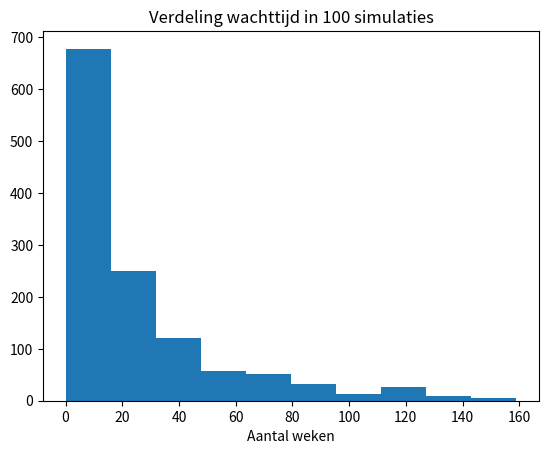
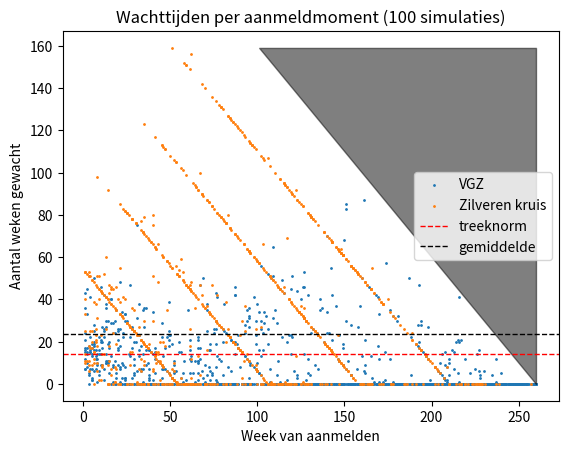
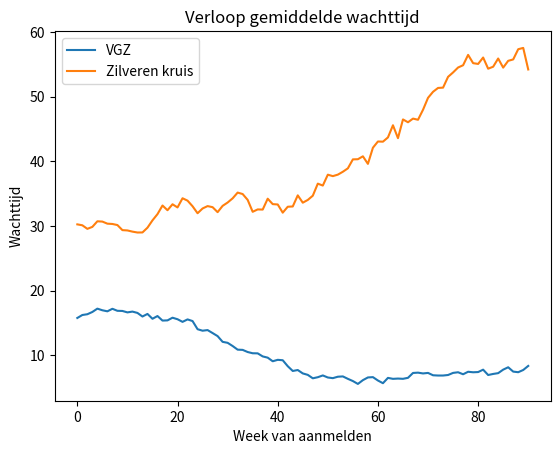
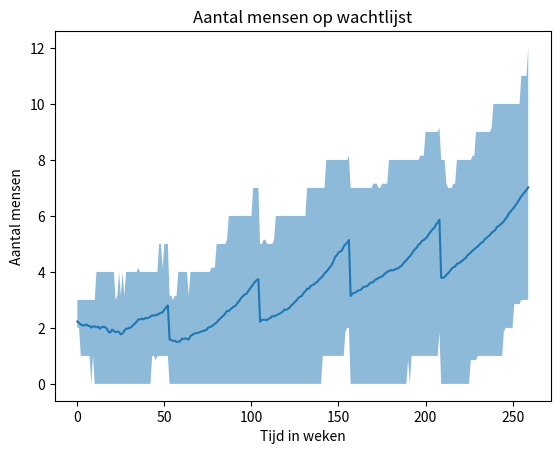
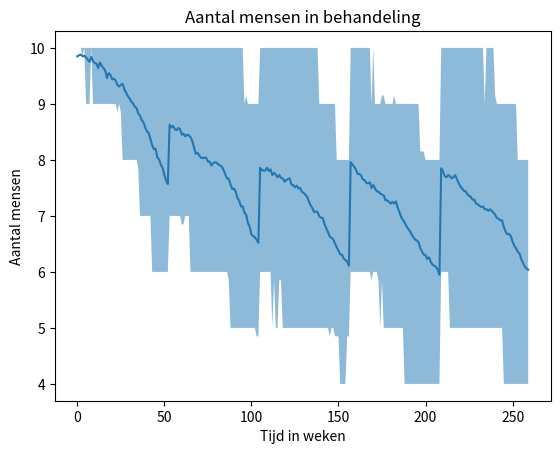
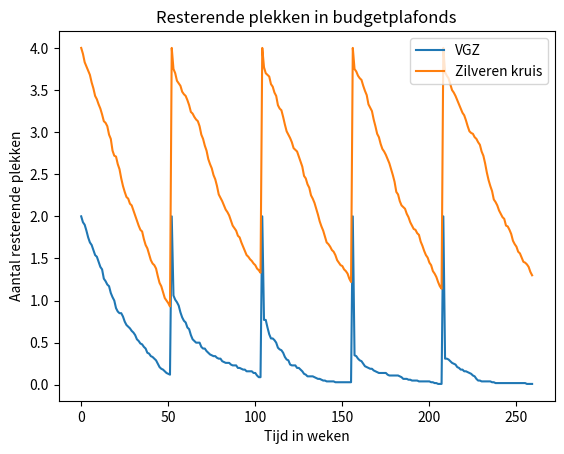

These charts were generated, in order, by the following Python code:
# -*- coding: utf-8 -*-
"""
Created on Wed Jun 29 13:28:00 2022

@author: rasil
"""

# -*- coding: utf-8 -*-
"""
Agent-based model voor wachtlijst ggz, met budgetplafonds per zorgverzekeraar.

Instroom gemodelleerd met een Poisson-proces 
(parameter: gemidddelde instroom). 
Behandelduur gemodelleerd met een normale verdeling 
(parameters: gemiddelde behandelduur, spreiding behandelduur)
Clienten kunnen drop-out gaan aan het eind van de hun wachttijd,
of gedurende de behandeling.
(parameters: kans drop-out wachtlijst, kans drop-out behandeling)

Brengt in beeld hoe de aantallen mensen op de wachtlijst en in behandeling verlopen.
Laat zien hoe de verdeling van wachttijden en het verloop van wachttijd over de tijd 
eruit ziet voor cliënten van verschillende zorgverzekeraars.  
"""

# Import modules
import numpy as np
import math
import matplotlib.pyplot as plt
import random

# ----------------------------------------------------------------------------
class client(object):
    
    """
    attributes:
        rest_behandelduur: float, de resterende behandelduur van deze client 
        wachttijd: int, hoe lang heeft deze cliënt tot nu toe gewacht?
        zv: zorgverzekeraar
    """
    
    def __init__(self, rest_behandelduur, wachttijd, zv):
        # Set attributes
        self.rest_behandelduur = rest_behandelduur
        self.wachttijd = wachttijd
        self.zv = zv
    def update_behandelduur(self):
        "Update van de resterende behandelduur"
        self.rest_behandelduur = self.rest_behandelduur - 1
    def update_wachttijd(self):
        "Houdt bij hoe lang client al gewacht heeft"
        self.wachttijd = self.wachttijd + 1

class behandeling(object):
    
    """
    behandeling
    attributes:
        wachtlijst: list, cliënten op de wachtlijst
        in_behandeling: list, cliënten in behandeling
        max_capaciteit: int, totaal aantal behandelplekken
        gem_behandelduur: int, gemiddelde behandelduur in weken
        tijd: int, hoe veel weken loopt de simulatie al
        plafonds: dict, key is zorgverzekeraar, value is resterende behandelingen dit jaar
        
    """
    def __init__(self, wachtlijst, in_behandeling, 
                 max_capaciteit, gem_behandelduur, plafonds, tijd):

        # Set attributes
        self.wachtlijst = wachtlijst
        self.in_behandeling = in_behandeling
        self.max_capaciteit = max_capaciteit
        self.gem_behandelduur = gem_behandelduur
        self.plafonds = plafonds
        self.tijd = tijd
        
    def update(self, instroom, p_dropout_w, p_dropout_b, spreiding_duur, zv_kansen):
        """
        Functie die wachtlijst en in_behandeling updatet. 
        Zorgt voor instroom wachtlijst op basis van Poisson met parameter instroom.
        Checkt of er behandelplekken vrij zijn en laat wachtenden instromen.
        Checkt of er cliënten klaar zijn om uit te stromen. 
        Checkt of er cliënten drop-out gaan.
        Returns: wachttijden, aanmeldmomenten van in deze tijdstap gestarte cliënten
        """
        
        # TIJD BIJHOUDEN
        self.tijd = self.tijd + 1
        
        # INSTROOM WACHTLIJST op basis van Poisson met parameter instroom.
        aantal_in = np.random.poisson(instroom)
        # Creëer nieuwe cliënten voor op wachtlijst
        nieuwe_clienten = []
        for i in range(aantal_in):
            # Bepaal behandelduur en verzekeraar
            behandelduur = np.random.normal(self.gem_behandelduur, spreiding_duur*self.gem_behandelduur)
            zv = random.choices(list(self.plafonds.keys()), weights = zv_kansen)
            zv = zv[0]
            nieuwe_client = client(behandelduur, 0, zv)
            nieuwe_clienten.append(nieuwe_client)
        # Voeg nieuwe clienten toe aan wachtlijst
        self.wachtlijst.extend(nieuwe_clienten)
        
        # INSTROOM BEHANDELING op basis van plekken vrij, wachtenden, drop-out en plafonds
        # Bepaal hoe veel plekken vrij
        plekken_vrij = self.max_capaciteit - len(self.in_behandeling)
        # Initialiseer lijst wachttijden, aanmeldmomenten, zorgverzekeraars
        wachttijden = []
        aanmeldmomenten = []
        zorgverzekeraars = []
        # Probeer voor elke vrije plek iemand te laten starten
        for i in range(plekken_vrij):
            # k houdt bij welke wachtende wordt overwogen
            # begin met wachtende 0 
            k = 0
            # zolang er nog wachtenden zijn...
            while k < len(self.wachtlijst):
                # neem persoon k in overweging als starter
                starter = self.wachtlijst[k]
                zv_starter = starter.zv
                # als hij een budgetplafond heeft...
                if self.plafonds[zv_starter] == 0:
                    # .. neem volgende persoon in overweging
                    k += 1
                # als hij geen budgetplafond heeft...
                else:
                    # als drop-out...
                    if(np.random.binomial(1, p_dropout_w)):
                        # ...verwijder van wachtlijst
                        del self.wachtlijst[k]
                    # als geen drop-out...
                    else:
                        # ..is dit de persoon die gaat starten
                        break
            # Als niemand is gevonden zonder bp en zonder drop-out, doe niets
            if len(self.wachtlijst) == k:
                break
            
            # Laat persoon starten
            if self.plafonds[zv_starter] > 0:
                self.in_behandeling.append(starter)
                # Registreer de wachttijd van deze persoon
                wachttijden.append(starter.wachttijd)
                aanmeldmomenten.append(self.tijd - starter.wachttijd)
                zorgverzekeraars.append(zv_starter)
                # En update plafonds
                self.plafonds[zv_starter] = self.plafonds[zv_starter] - 1
                # Verwijder deze persoon van wachtlijst
                del self.wachtlijst[k]
            
        # UITSTROOM DOOR AFRONDEN BEHANDELING    
        # Check voor elke client of ie nog in behandeling blijft
        # Zo niet, voeg m niet toe aan de nieuwe in_behandeling
        nieuwe_in_behandeling = []
        for clt in self.in_behandeling:
           if not(clt.rest_behandelduur < 0):
               nieuwe_in_behandeling.append(clt)
        self.in_behandeling = nieuwe_in_behandeling
        
        # DROP-OUT BEHANDELING
        # Voor elke persoon in behandeling, bepaal wel of geen drop-out
        in_behandeling_gedropt = []
        for clt in self.in_behandeling:
            if not(np.random.binomial(1, 1-(1-p_dropout_b)**(1/self.gem_behandelduur))):
                in_behandeling_gedropt.append(clt)
        self.in_behandeling = in_behandeling_gedropt
        
        # Return wachttijden
        return wachttijden, aanmeldmomenten, zorgverzekeraars
    
# ----------------------------------------------------------------------------
def simuleer_wachtlijst_bp(num_wachtlijst_start, 
                           rho_start, 
                           max_capaciteit,
                           instroom,
                           gem_behandelduur,
                           spreiding_duur,
                           p_dropout_w,
                           p_dropout_b,
                           num_trials,
                           num_tijdstap,
                           start_plafonds,
                           zv_kansen):
    """
    Functie die de simulatie met budgetplafonds runt. 
    Args:
        num_wachtlijst_start = int, aantal clienten op wachtlijst bij begin simulatie
        rho_start = float, gedeelte waarvoor de capaciteit is gevuld bij begin simulatie
        max_capaciteit = int, aantal plekken in behandeling
        instroom = float, gemiddelde wekelijkse instroom
        gem_behandelduur = float, gemiddelde behandelduur
        spreiding_duur = float, ratio spreiding/gemiddelde van behandelduur
        p_dropout_w = kans dat iemand ergens tijdens wachtlijst uitvalt
        p_dropout_b = kans dat iemand ergens tijdens behandeling uitvalt
        start_plafonds = dictionary met key verzekeraar, value plafond
        zv_kansen = list met hoe vaak elke zorgverzekeraar voorkomt (bijv percentages)
    """
    # Initialiseer matrices/lijsten om resultaten van trials te bewaren
    start_plafonds_kopie = start_plafonds.copy()
    wachttijden = []
    aanmeldmomenten = []
    zorgverzekeraars = []
    sim_plafonds = np.zeros((num_trials, num_tijdstap, len(start_plafonds_kopie)))
    sim_wachtlijst = np.zeros((num_trials, num_tijdstap))
    sim_in_behandeling = np.zeros((num_trials, num_tijdstap))

    # Voor num_trials trials
    for trial in range(num_trials):
        
        # Initialiseer wachtlijst met nieuwe cliënten
        start_wachtlijst = []
        for i in range(num_wachtlijst_start):
            behandelduur = np.random.normal(gem_behandelduur, spreiding_duur*gem_behandelduur)
            zv = random.choices(list(start_plafonds.keys()), weights = zv_kansen)
            zv = zv[0]
            start_wachtlijst.append(client(behandelduur, 0, zv))
        
        # Initialiseer in_behandeling met cliënten die al variabel lang in behandeling zijn
        start_in_behandeling = []
        for i in range(math.floor(rho_start*max_capaciteit)):
            behandelduur = np.random.normal(gem_behandelduur, spreiding_duur*gem_behandelduur)
            zv = random.choices(list(start_plafonds.keys()), weights = zv_kansen)
            zv = zv[0]
            al_behandeld = np.random.uniform(0, behandelduur)            
            start_in_behandeling.append(client(behandelduur - al_behandeld, 0, zv))
        
        # Initialiseer behandeling met deze wachtlijst, in_behandeling
        sim_behandeling = behandeling(start_wachtlijst, start_in_behandeling, 
                                      max_capaciteit, gem_behandelduur, 
                                      start_plafonds_kopie, tijd = 0)
        # Voor elke tijdstap:
        for tijdstap in range(num_tijdstap):
            # Update wachttijd voor alle clienten in wachtlijst
            for clt in sim_behandeling.wachtlijst:
                clt.update_wachttijd()
            # Update rest_behandelduur alle clienten in in_behandeling
            for clt in sim_behandeling.in_behandeling:
                clt.update_behandelduur()
            # Update de behandeling en sla wachttijden, aanmeldmomenten op
            wt, am, zv = sim_behandeling.update(instroom, p_dropout_w, 
                                                p_dropout_b, spreiding_duur, zv_kansen)
            wachttijden.extend(wt)
            aanmeldmomenten.extend(am)
            zorgverzekeraars.extend(zv)
            # Als eind jaar, de plafonds weer terugzetten op startwaarde
            if(tijdstap%52 == 0):
                sim_behandeling.plafonds = start_plafonds.copy()
            
            # Bereken en bewaar resultaten 
            # Sla de overgebleven plekken per zorgverzekeraar op
            zvs = list(sim_behandeling.plafonds.keys())
            num_zvs = len(zvs)
            for i in range(num_zvs):
                sim_plafonds[trial, tijdstap, i] = sim_behandeling.plafonds[zvs[i]]
            # Sla grootte wachtlijst, in_behandeling en rho op
            sim_wachtlijst[trial, tijdstap] = len(sim_behandeling.wachtlijst)
            sim_in_behandeling[trial, tijdstap] = len(sim_behandeling.in_behandeling)
            rho = sim_in_behandeling/max_capaciteit
            
    return sim_wachtlijst, sim_in_behandeling, sim_plafonds, wachttijden, aanmeldmomenten, zorgverzekeraars, rho, max_capaciteit
# -------------------------------------------------------------------------------
def gemiddelde_wachttijd(t, delta, wachttijden, aanmeldmomenten, num_tijdstap):
    """
    Hulpfunctie voor resultaten_simulatie_bp()
    Bepaalt gemiddelde wachttijd op bepaald tijdstip over meerdere simulaties.
    
    t = int, aanmeldmoment waarvoor wachttijd bepaald moet worden
    delta = int, lengte van het tijdvak
    wachttijden = list, lijst met wachttijden uit simulatie
    aanmeldmomenten = list, lijst met bijbehorende aanmeldmomenten uit simulatie 
    num_tijdstap = int, hoe lang liep de simulatie?
    
    returns: wachttijd
    """
    # Als t te veel aan het eind van de simulatie zit, waardoor er geen volledige
    # data meer beschikbaar is, geef melding. 
    max_am = num_tijdstap - max(wachttijden)
    if(t + 0.5*delta > max_am):
        print("Dit aanmeldmoment ligt zo dicht bij het eind van de simulatie, dat de wachttijd niet goed bepaald kan worden.")
    else:
        # verzamel alle wachttijden binnen het tijdvak
        # met uitzondering van wachttijden bij aanmeldmoment t=0
        wachttijden_tijdvak = []
        for i in range(max(int(t - 0.5*delta), 1), int(t + 0.5*delta)):
           for j in range(len(aanmeldmomenten)):
               if(aanmeldmomenten[j] == i):
                   wachttijden_tijdvak.append(wachttijden[j])
        n = len(wachttijden_tijdvak)               
        if(n == 0):
            print("Geen starters in het tijdvak om gemiddelde wachttijd te bepalen")
        else:
            gem = sum(wachttijden_tijdvak)/n
            return gem
        
# -------------------------------------------------------------------------------

def resultaten_simulatie_bp(sim_wachtlijst, sim_in_behandeling, sim_plafonds, 
                            wachttijden, aanmeldmomenten, zorgverzekeraars,
                            rho, max_capaciteit):
    """
    Visualiseert het verloop van de simulatie en geeft samenvatting resultaten. 
    sim_wachtlijst: Matrix met op positie (i,j) de wachtlijst in trial i, tijdstap j.
    sim_in_behandeling: Matrix met op positie (i,j) de wachtlijst in trial i, tijdstap j. 
    sim_plafonds: Array met op positie (i,j,k) de overgebleven plekken in trial i, tijdstap j, 
        zorgverzekeraar k. 
    wachttijden: Lijst met wachttijden van alle starters tijdens alle trials. 
    aanmeldmomenten: Lijst met aanmeldmomenten van alle starters tijdens alle trials
    rho: Matrix met op positie (i,j) de mate waarin behandeling gevuld is in trial i, tijdstap j. 
    max_capaciteit: Aantal plekken in behandeling
    """
    # Bepaal grootte simulatie
    num_tijdstap = len(sim_wachtlijst[0])
    num_sim = len(sim_wachtlijst)
    num_punten = len(wachttijden)
    
    # Maak aangepaste lijst met wachttijden, alleen unbiased data
    wachttijden_adj = []
    for i in range(len(wachttijden)):
        if(aanmeldmomenten[i] < num_tijdstap - max(wachttijden)):
            wachttijden_adj.append(wachttijden[i])
    
    # Enkele resultaten om te printen
    wachttijd_gem = sum(wachttijden_adj)/len(wachttijden_adj)
    rho_gem = sum(sum(rho))/np.size(rho)
    wachttijd_gem_tekst = str(round(wachttijd_gem))
    rho_gem_tekst = str(round(100*rho_gem))
    clienten_gem = num_punten/num_sim
    clienten_gem_tekst = str(round(clienten_gem))  
    print(str(num_sim) + " simulaties van " + str(num_tijdstap) + " weken.")
    print("De gemiddelde wachttijd over alle simulaties is " + wachttijd_gem_tekst + " weken.")
    print("De capaciteit was gemiddeld voor " + rho_gem_tekst + " procent gevuld.")
    print("Er zijn per simulatie gemiddeld " + clienten_gem_tekst + " clienten gestart met behandeling.")
    # Bepaal percentage dat korter moest wachten dan treeknorm
    onder_treek = 0
    for wachttijd in wachttijden_adj:
        if(wachttijd < 14):
            onder_treek = onder_treek + 1
    procent_onder_treek = round(100*onder_treek/len(wachttijden_adj))
    print(str(procent_onder_treek) + " procent is binnen treeknorm gestart.")
    
    # VERDELING WACHTTIJDEN
    fig, ax = plt.subplots()
    ax.set_title('Verdeling wachttijd in ' + str(num_sim) + ' simulaties')
    ax.hist(wachttijden_adj)
    ax.set_xlabel('Aantal weken')
    
    # SCATTERPLOT WACHTTIJD PER AANMELDMOMENT
    fig, ax = plt.subplots()
    # Titels en assen
    ax.set_title('Wachttijden per aanmeldmoment (' + str(num_sim) + ' simulaties)')
    ax.set_xlabel('Week van aanmelden')
    ax.set_ylabel('Aantal weken gewacht')
    # Bepaal lijst met zorgverzekeraars
    zvs = list(set(zorgverzekeraars))
    # Maak scatterplot per zorgverzekeraar
    for zv in zvs:
        x_punten = []
        y_punten = []
        for i in range(num_punten):
            if(zorgverzekeraars[i] == zv):
                if not(aanmeldmomenten[i] == 0):
                    x_punten.append(aanmeldmomenten[i])
                    y_punten.append(wachttijden[i])
        ax.scatter(x_punten, y_punten, s = 1, label = zv)
    # Plot de lijn voor de treeknorm en het gemiddelde
    ax.axhline(y=14, color='r', linestyle='--', linewidth = 1, label = 'treeknorm')
    ax.axhline(y=wachttijd_gem, color='black', linestyle = '--', linewidth = 1, label = 'gemiddelde')
    # Maak legend
    ax.legend()
    # Plot eindlijn
    x_eindlijn = np.linspace(num_tijdstap - max(wachttijden), num_tijdstap, 100)
    y_eindlijn = num_tijdstap - x_eindlijn
    ax.fill_between(x_eindlijn, y_eindlijn, max(wachttijden), alpha = 0.5, color = 'black')
    
    # VERLOOP GEMIDDELDE WACHTTIJD 
    if not(num_sim == 1):
        fig, ax = plt.subplots()
        ax.set_title('Verloop gemiddelde wachttijd')
        ax.set_xlabel('Week van aanmelden')
        ax.set_ylabel('Wachttijd')
        delta = int(num_tijdstap/13)
        x_punten = []
        for x in range(int(num_tijdstap - max(wachttijden) - 0.5*delta)):
            x_punten.append(x)
        # Plot voor elke zv een lijn voor de gemiddelde wachttijd
        for zv in zvs:
            # Maak aangepaste lijsten met wachttijden en aanmeldmomenten
            wachttijden_zv = []
            aanmeldmomenten_zv = []
            for i in range(len(wachttijden)):
                if(zorgverzekeraars[i] == zv):
                    wachttijden_zv.append(wachttijden[i])
                    aanmeldmomenten_zv.append(aanmeldmomenten[i])
            y_punten = []
            for x in x_punten:
                y_punten.append(gemiddelde_wachttijd(
                    x, delta, wachttijden_zv, aanmeldmomenten_zv, num_tijdstap))
            ax.plot(x_punten, y_punten, label = zv)
        ax.legend()
    
    # VERLOOP WACHTLIJST
    fig, ax = plt.subplots()
    ax.set_title('Aantal mensen op wachtlijst')
    ax.set_xlabel('Tijd in weken')
    ax.set_ylabel('Aantal mensen')    
    # Maak gemiddeldelijn over alle simulaties
    x_punten = []
    for x in range(num_tijdstap):
        x_punten.append(x)
    y_punten = []
    for i in range(num_tijdstap):
        y_gem = sum(sim_wachtlijst[:,i])/num_sim
        y_punten.append(y_gem)
    ax.plot(x_punten, y_punten)
    # Onzekerheidsmarge wachtlijst plotten
    y_bovengrens = []
    for i in range(num_tijdstap):
        y_boven = np.quantile(sim_wachtlijst[:,i], 0.85)
        y_bovengrens.append(y_boven) 
    y_ondergrens = []
    for i in range(num_tijdstap):
        y_onder = np.quantile(sim_wachtlijst[:,i],0.15)
        y_ondergrens.append(y_onder)
    ax.fill_between(x_punten, y_ondergrens, y_bovengrens, alpha = 0.5)

    
    # VERLOOP IN_BEHANDELING
    fig, ax = plt.subplots()
    ax.set_title('Aantal mensen in behandeling')
    ax.set_xlabel('Tijd in weken')
    ax.set_ylabel('Aantal mensen')
    y_punten = []
    for i in range(num_tijdstap):
        y_gem = sum(sim_in_behandeling[:,i])/num_sim
        y_punten.append(y_gem)
    # Gemiddeldelijn plotten
    ax.plot(x_punten, y_punten)
    # Onzekerheidsmarge in_behandeling plotten
    y_bovengrens = []
    for i in range(num_tijdstap):
        y_boven = np.quantile(sim_in_behandeling[:,i], 0.85)
        y_bovengrens.append(y_boven)
    y_ondergrens = []
    for i in range(num_tijdstap):
        y_onder = np.quantile(sim_in_behandeling[:,i], 0.15)
        y_ondergrens.append(y_onder)
    ax.fill_between(x_punten, y_ondergrens, y_bovengrens, alpha = 0.5)
    
    # VERLOOP PLAFONDS
    fig, ax = plt.subplots()
    ax.set_title('Resterende plekken in budgetplafonds')
    ax.set_xlabel('Tijd in weken')
    ax.set_ylabel('Aantal resterende plekken')
    # Maak voor elke zorgverzekeraar een plot van het gemiddelde
    for k in range(len(zvs)):
        y_punten = []
        for tijdstap in range(num_tijdstap):
            y_gem = sum(sim_plafonds[:, tijdstap, k])/num_sim
            y_punten.append(y_gem)
        ax.plot(x_punten, y_punten, label = zvs[k])
    ax.legend()

# -----------------------------------------------------------------------------
# TEST Simulatie
sim_w, sim_ib, sim_p, wt, am, zv, rho, max_capaciteit = simuleer_wachtlijst_bp(
                    num_wachtlijst_start = 2,
                    rho_start = 1, 
                    max_capaciteit = 10, 
                    instroom = 10/80,
                    gem_behandelduur = 80,
                    spreiding_duur = 0.2,
                    p_dropout_w = 0.1,
                    p_dropout_b = 0.1,
                    num_trials = 100, 
                    num_tijdstap = 260,
                    start_plafonds = {'Zilveren kruis': 2, 'VGZ': 4},
                    zv_kansen = [1, 1]) 
resultaten_simulatie_bp(sim_w, sim_ib, sim_p, wt, am, zv, rho, max_capaciteit)

# -----------------------------------------------------------------------------
    
    
    